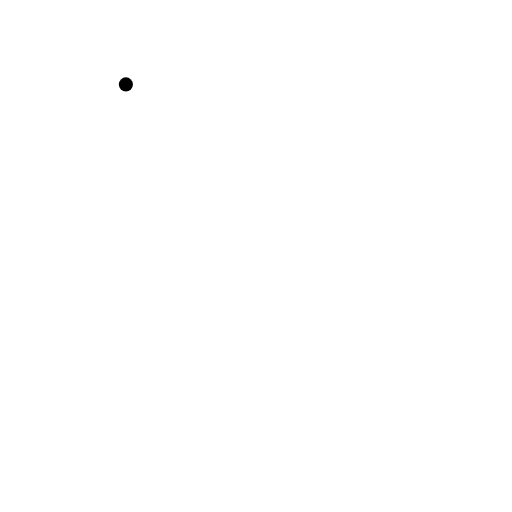
t = 0.00 s
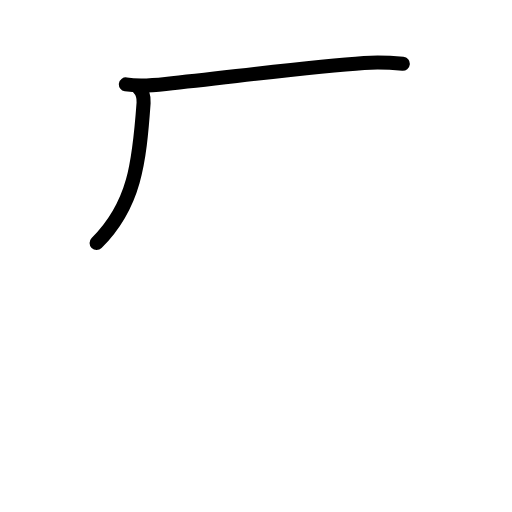
t = 1.75 s
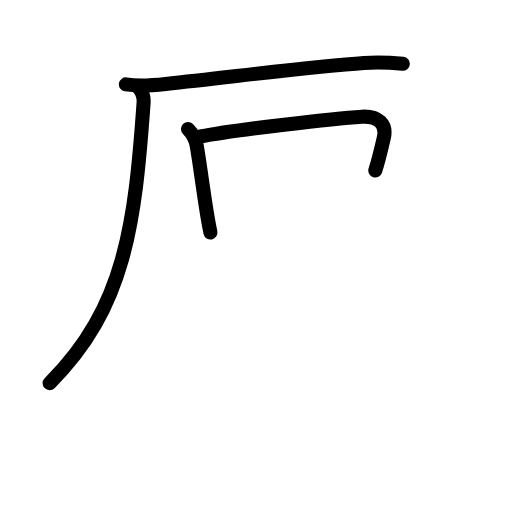
t = 3.63 s
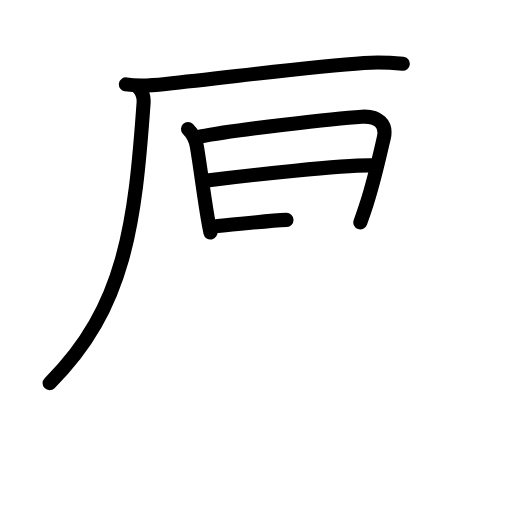
t = 5.50 s
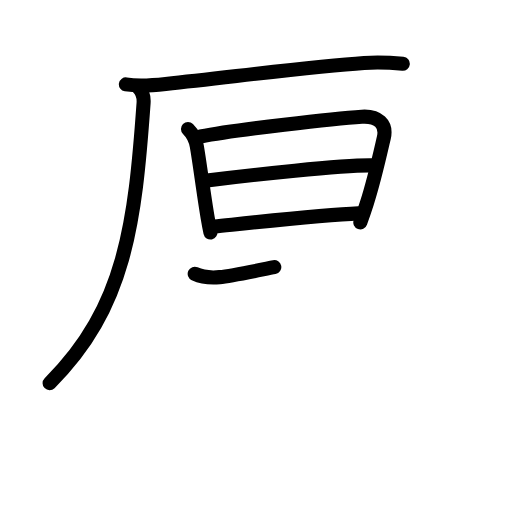
t = 6.38 s
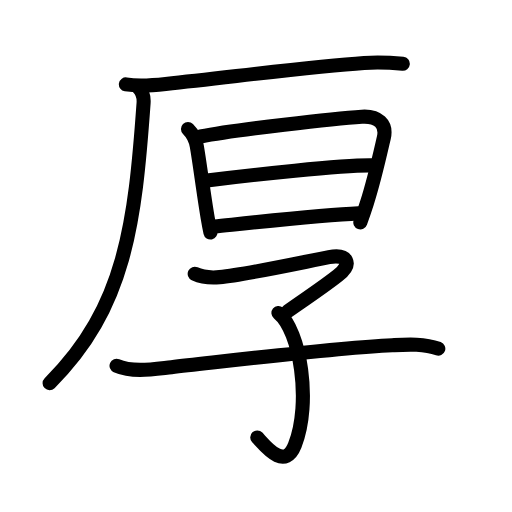
t = 9.00 s

The animated SVG that drew these frames (rendered in a browser with its animation timeline set to each time). Animation: 31 SMIL elements (animate=31); one cycle of 9.00 s.

<?xml version="1.0" encoding="UTF-8"?>
<!--
AniKanjiVG is licensed by CC-BY-SA Paul C. Sommerhoff (https://bitbucket.org/sommerhoff/anikanjivg).
AniKanjiVG uses KanjiVG which is licensed by CC-BY-SA Ulrich Apel (http://kanjivg.tagaini.net).
See also http://creativecommons.org/licenses/by-sa/3.0/
-->
<svg xmlns:kvg='http://kanjivg.tagaini.net' xmlns='http://www.w3.org/2000/svg' width='109' height='109' viewBox='0 0 109 109' style='fill:none;stroke:#000000;stroke-width:3;stroke-linecap:round;stroke-linejoin:round;' id="kvg:kanji_0539a"><g id="kvg:0539a" kvg:element="厚"><g id="kvg:0539a-g1" kvg:element="厂" kvg:position="tare" kvg:radical="general"><path id="kvg:0539a-s1" kvg:type="㇐" d="M26.8,17.97c2.78,0.45,5.69,0.2,8.47-0.1c16.2-1.75,31.6-3.75,42.24-4.47c2.8-0.19,5.46-0.09,8.24,0.18"><animate attributeName="d" begin="0.0s" dur="0.3333333333333333s" from="M26.8,17.97C26.8,17.97,26.8,17.97,26.8,17.97" to="M26.8,17.97c2.78,0.45,5.69,0.2,8.47-0.1" />
<animate attributeName="d" begin="0.3333333333333333s" dur="0.3333333333333333s" from="M26.8,17.97c2.78,0.45,5.69,0.2,8.47-0.1c0,0,0,0,0,0,0" to="M26.8,17.97c2.78,0.45,5.69,0.2,8.47-0.1c16.2-1.75,31.6-3.75,42.24-4.47" />
<animate attributeName="d" begin="0.6666666666666666s" dur="0.3333333333333333s" from="M26.8,17.97c2.78,0.45,5.69,0.2,8.47-0.1c16.2-1.75,31.6-3.75,42.24-4.47c0,0,0,0,0,0,0" to="M26.8,17.97c2.78,0.45,5.69,0.2,8.47-0.1c16.2-1.75,31.6-3.75,42.24-4.47c2.8-0.19,5.46-0.09,8.24,0.18" />
</path>
<path id="kvg:0539a-s2" kvg:type="㇒" d="M29.44,18.62c0.72,0.72,1.23,1.76,1.13,3.28c-1.82,25.47-3.82,43.59-20.01,59.67"><animate attributeName="d" begin="1.0s" dur="0.5s" from="M29.44,18.62C29.44,18.62,29.44,18.62,29.44,18.62" to="M29.44,18.62c0.72,0.72,1.23,1.76,1.13,3.28" />
<animate attributeName="d" begin="1.5s" dur="0.5s" from="M29.44,18.62c0.72,0.72,1.23,1.76,1.13,3.28c0,0,0,0,0,0,0" to="M29.44,18.62c0.72,0.72,1.23,1.76,1.13,3.28c-1.82,25.47-3.82,43.59-20.01,59.67" />
<animate attributeName="d" begin="0s" dur="1.0s" from="M-100,-100" to="M-100,-100" />
</path>
</g>
<g id="kvg:0539a-g2" kvg:element="日"><path id="kvg:0539a-s3" kvg:type="㇑" d="M40.02,27.47c1.07,1.07,1.61,2.16,1.87,3.63c0.63,3.58,1.45,10.14,2.32,15.26c0.19,1.13,0.39,2.2,0.59,3.14"><animate attributeName="d" begin="2.0s" dur="0.3333333333333333s" from="M40.02,27.47C40.02,27.47,40.02,27.47,40.02,27.47" to="M40.02,27.47c1.07,1.07,1.61,2.16,1.87,3.63" />
<animate attributeName="d" begin="2.3333333333333335s" dur="0.3333333333333333s" from="M40.02,27.47c1.07,1.07,1.61,2.16,1.87,3.63c0,0,0,0,0,0,0" to="M40.02,27.47c1.07,1.07,1.61,2.16,1.87,3.63c0.63,3.58,1.45,10.14,2.32,15.26" />
<animate attributeName="d" begin="2.6666666666666665s" dur="0.3333333333333333s" from="M40.02,27.47c1.07,1.07,1.61,2.16,1.87,3.63c0.63,3.58,1.45,10.14,2.32,15.26c0,0,0,0,0,0,0" to="M40.02,27.47c1.07,1.07,1.61,2.16,1.87,3.63c0.63,3.58,1.45,10.14,2.32,15.26c0.19,1.13,0.39,2.2,0.59,3.14" />
<animate attributeName="d" begin="0s" dur="2.0s" from="M-100,-100" to="M-100,-100" />
</path>
<path id="kvg:0539a-s4" kvg:type="㇕a" d="M42.69,29.06c7.31-1.44,28.72-3.87,34.33-4.22c3.48-0.22,5.36,1.59,4.7,4.45c-1.27,5.51-2.08,9.19-3.64,14.03c-0.4,1.25-0.85,2.57-1.37,4.03"><animate attributeName="d" begin="3.0s" dur="0.25s" from="M42.69,29.06C42.69,29.06,42.69,29.06,42.69,29.06" to="M42.69,29.06c7.31-1.44,28.72-3.87,34.33-4.22" />
<animate attributeName="d" begin="3.25s" dur="0.25s" from="M42.69,29.06c7.31-1.44,28.72-3.87,34.33-4.22c0,0,0,0,0,0,0" to="M42.69,29.06c7.31-1.44,28.72-3.87,34.33-4.22c3.48-0.22,5.36,1.59,4.7,4.45" />
<animate attributeName="d" begin="3.5s" dur="0.25s" from="M42.69,29.06c7.31-1.44,28.72-3.87,34.33-4.22c3.48-0.22,5.36,1.59,4.7,4.45c0,0,0,0,0,0,0" to="M42.69,29.06c7.31-1.44,28.72-3.87,34.33-4.22c3.48-0.22,5.36,1.59,4.7,4.45c-1.27,5.51-2.08,9.19-3.64,14.03" />
<animate attributeName="d" begin="3.75s" dur="0.25s" from="M42.69,29.06c7.31-1.44,28.72-3.87,34.33-4.22c3.48-0.22,5.36,1.59,4.7,4.45c-1.27,5.51-2.08,9.19-3.64,14.03c0,0,0,0,0,0,0" to="M42.69,29.06c7.31-1.44,28.72-3.87,34.33-4.22c3.48-0.22,5.36,1.59,4.7,4.45c-1.27,5.51-2.08,9.19-3.64,14.03c-0.4,1.25-0.85,2.57-1.37,4.03" />
<animate attributeName="d" begin="0s" dur="3.0s" from="M-100,-100" to="M-100,-100" />
</path>
<path id="kvg:0539a-s5" kvg:type="㇐a" d="M44.08,38.42c9.42-1.17,28.79-3.3,34.97-3.21"><animate attributeName="d" begin="4.0s" dur="1.0s" from="M44.08,38.42C44.08,38.42,44.08,38.42,44.08,38.42" to="M44.08,38.42c9.42-1.17,28.79-3.3,34.97-3.21" />
<animate attributeName="d" begin="0s" dur="4.0s" from="M-100,-100" to="M-100,-100" />
</path>
<path id="kvg:0539a-s6" kvg:type="㇐a" d="M45.69,48.2c6.93-0.7,23.06-2.44,30.6-2.77"><animate attributeName="d" begin="5.0s" dur="1.0s" from="M45.69,48.2C45.69,48.2,45.69,48.2,45.69,48.2" to="M45.69,48.2c6.93-0.7,23.06-2.44,30.6-2.77" />
<animate attributeName="d" begin="0s" dur="5.0s" from="M-100,-100" to="M-100,-100" />
</path>
</g>
<g id="kvg:0539a-g3" kvg:element="子"><path id="kvg:0539a-s7" kvg:type="㇖" d="M41.45,58.28C43,59,45.24,59.14,46.75,59c5.5-0.5,18.34-3.31,23.29-4.25c3.96-0.75,5.09,1.38,1.89,3.91c-1.77,1.4-5.55,4.09-10.67,7.59"><animate attributeName="d" begin="6.0s" dur="0.25s" from="M41.45,58.28C41.45,58.28,41.45,58.28,41.45,58.28" to="M41.45,58.28C43,59,45.24,59.14,46.75,59" />
<animate attributeName="d" begin="6.25s" dur="0.25s" from="M41.45,58.28C43,59,45.24,59.14,46.75,59c0,0,0,0,0,0,0" to="M41.45,58.28C43,59,45.24,59.14,46.75,59c5.5-0.5,18.34-3.31,23.29-4.25" />
<animate attributeName="d" begin="6.5s" dur="0.25s" from="M41.45,58.28C43,59,45.24,59.14,46.75,59c5.5-0.5,18.34-3.31,23.29-4.25c0,0,0,0,0,0,0" to="M41.45,58.28C43,59,45.24,59.14,46.75,59c5.5-0.5,18.34-3.31,23.29-4.25c3.96-0.75,5.09,1.38,1.89,3.91" />
<animate attributeName="d" begin="6.75s" dur="0.25s" from="M41.45,58.28C43,59,45.24,59.14,46.75,59c5.5-0.5,18.34-3.31,23.29-4.25c3.96-0.75,5.09,1.38,1.89,3.91c0,0,0,0,0,0,0" to="M41.45,58.28C43,59,45.24,59.14,46.75,59c5.5-0.5,18.34-3.31,23.29-4.25c3.96-0.75,5.09,1.38,1.89,3.91c-1.77,1.4-5.55,4.09-10.67,7.59" />
<animate attributeName="d" begin="0s" dur="6.0s" from="M-100,-100" to="M-100,-100" />
</path>
<path id="kvg:0539a-s8" kvg:type="㇕v" d="M59.28,66.62c4.64,3.73,7.06,19.1,3.49,28.16c-2.21,5.6-6.42,0-8-1.65"><animate attributeName="d" begin="7.0s" dur="0.5s" from="M59.28,66.62C59.28,66.62,59.28,66.62,59.28,66.62" to="M59.28,66.62c4.64,3.73,7.06,19.1,3.49,28.16" />
<animate attributeName="d" begin="7.5s" dur="0.5s" from="M59.28,66.62c4.64,3.73,7.06,19.1,3.49,28.16c0,0,0,0,0,0,0" to="M59.28,66.62c4.64,3.73,7.06,19.1,3.49,28.16c-2.21,5.6-6.42,0-8-1.65" />
<animate attributeName="d" begin="0s" dur="7.0s" from="M-100,-100" to="M-100,-100" />
</path>
<path id="kvg:0539a-s9" kvg:type="㇐" d="M24.81,77.86c3.5,1.51,8.06,0.69,11.69,0.3c11.87-1.29,34.72-4.11,47.01-4.67c3.23-0.15,6.71-0.37,9.8,0.75"><animate attributeName="d" begin="8.0s" dur="0.3333333333333333s" from="M24.81,77.86C24.81,77.86,24.81,77.86,24.81,77.86" to="M24.81,77.86c3.5,1.51,8.06,0.69,11.69,0.3" />
<animate attributeName="d" begin="8.333333333333334s" dur="0.3333333333333333s" from="M24.81,77.86c3.5,1.51,8.06,0.69,11.69,0.3c0,0,0,0,0,0,0" to="M24.81,77.86c3.5,1.51,8.06,0.69,11.69,0.3c11.87-1.29,34.72-4.11,47.01-4.67" />
<animate attributeName="d" begin="8.666666666666666s" dur="0.3333333333333333s" from="M24.81,77.86c3.5,1.51,8.06,0.69,11.69,0.3c11.87-1.29,34.72-4.11,47.01-4.67c0,0,0,0,0,0,0" to="M24.81,77.86c3.5,1.51,8.06,0.69,11.69,0.3c11.87-1.29,34.72-4.11,47.01-4.67c3.23-0.15,6.71-0.37,9.8,0.75" />
<animate attributeName="d" begin="0s" dur="8.0s" from="M-100,-100" to="M-100,-100" />
</path>
</g>
</g>
</svg>
